pico-8 play session: no input (idle), after a click and taps of 🅾, ❎, 🅾+❎, 🅾 in the second before t = 0

[t = 1 s] idle ~1s (no d-pad/buttons)
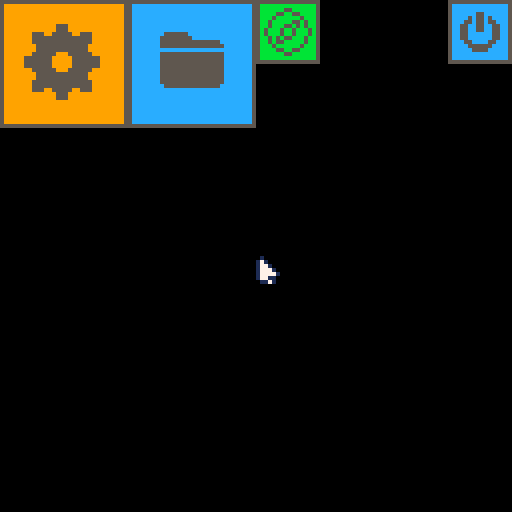

pico-8 cartridge
version 42
__lua__
function _init()
 poke(0x5f2d, 1)
 tiles={}
 apps={}
 buttons={}
 crtile(0,0,2,2,9,64)
 crtile(112,0,1,1,12,68)
 crtile(32,0,2,2,12,70)
 crtile(64,0,1,1,11,74)
 ao=0
 pa=0
end

function _update()
 msx=stat(32)
 msy=stat(33)
 updbtn()
 powersett()
 for mapp in all(apps) do
  for mbut in all(buttons) do
   if mbut.p==1 then
    if mapp.t==1 then
     pa=1
    end
   end
  end
 end
 unp()
 for mapp in all(apps) do
	  if btnp(4) then
	   ao=0
	   del(apps,mapp)
	   del(buttons,mbut)
	 end
 end
 if stat(34)==1 and ao==0 then
  if msx>0 and msx<32 then
   if msy>0 and msy<32 then
    ao=1
    crapp("settings",9)
   end
  end
  if msx>112 and msx<128 then
   if msy>0 and msy<16 then
    ao=2
    crapp("power",9,1)
    crtbtn(40,40,50,10,"shutdown")
   end
  end
  if msx>32 and msx<63 then
   if msy>0 and msy<31 then
    ao=3
    crapp("picocart",9,1)
    --crtbtn(40,40,50,10,"shutdown")
   end
  end
  if msx>64 and msx<79 then
   if msy>0 and msy<15 then
    ao=4
    crapp("getting started ▶",9,1)
    --crtbtn(40,40,50,10,"shutdown")
   end
  end
 end
end

function _draw()
 cls(0)
 drtile()
 drwapp()
 drwbtn()
 spr(0,msx,msy)
end
-->8
--tiles logick
function crtile(x,y,w,h,tcolor,t)
 mtile={}
 mtile.x=x
 mtile.y=y
 mtile.w=w
 mtile.h=h
 mtile.c=tcolor
 mtile.t=t
 add(tiles,mtile)
end

function uptile()
 
end

function drtile()
 for mtile in all(tiles) do
  rectfill(mtile.x,mtile.y,mtile.x+mtile.w*16-1,mtile.y+mtile.h*16-1,mtile.c)
  rect(mtile.x,mtile.y,mtile.x+mtile.w*16-1,mtile.y+mtile.h*16-1,5)
  spr(mtile.t,mtile.x,mtile.y,mtile.w*2,mtile.h*2)
 end
end
-->8
--apps logick
function crapp(n,c,t)
 mapp={}
 mapp.c=c
 mapp.n=n
 mapp.t=t
 add(apps,mapp)
end

function updapp()

end

function drwapp()
 for mapp in all(apps) do
  rectfill(0,0,127,127,6)
  rectfill(0,0,127,7,mapp.c)
  rect(0,0,127,127,5)
  rect(0,0,127,7,5)
  print(mapp.n,2,2,0)
 end
end
-->8
--buttons logick
function crtbtn(bx,by,bw,bh,bt)
 mbut={}
 mbut.x=bx
 mbut.y=by
 mbut.w=bw
 mbut.h=bh
 mbut.t=bt
 mbut.p=0
 add(buttons,mbut)
end

function updbtn()
 if stat(34)==1 then
  for mbut in all(buttons) do
   if msx>mbut.x and msx<mbut.x+mbut.w then
    if msy>mbut.y and msy<mbut.y+mbut.h then
     mbut.p=1
    end
   end
  end
 end
end

function drwbtn()
 for mapp in all(apps) do
	 for mbut in all(buttons) do
	  rectfill(mbut.x,mbut.y,mbut.x+mbut.w-1,mbut.y+mbut.h-1,mapp.c)
	  print(mbut.t,mbut.x+2,mbut.y+2,0)
	 end
	end
end
-->8
--system tools
function powersett()
 if pa==1 then
  cls(5)
  print("shutdown...",50,60,9)
  delay(60)
  _quit()
 end
end

function delay(frames)
 for i = 1, frames do
  flip()  
 end
end

function _quit()
 for mbut in all(buttons) do
  for mapp in all(apps) do
   del(apps,mapp)
   del(buttons,mbut)
   for mtile in all(tiles) do
   del(tiles,mtile)
   end
  end
 end
 pa=0
 reload()
end

function unp()
for mbut in all(buttons) do
 mbut.p=0
end
end
__gfx__
01000000000000000000000000000000000000000000000000000000000000000000000000000000000000000000000000000000000000000000000000000000
17100000009999000000000000000000000000000000000000000000000000000000000000000000000000000000000000000000000000000000000000000000
17710000099999900000000000000000000000000000000000000000000000000000000000000000000000000000000000000000000000000000000000000000
17771000066696900000000000000000000000000000000000000000000000000000000000000000000000000000000000000000000000000000000000000000
17777100069699900000000000000000000000000000000000000000000000000000000000000000000000000000000000000000000000000000000000000000
17711000066666600000000000000000000000000000000000000000000000000000000000000000000000000000000000000000000000000000000000000000
01171000006666000000000000000000000000000000000000000000000000000000000000000000000000000000000000000000000000000000000000000000
00000000000000000000000000000000000000000000000000000000000000000000000000000000000000000000000000000000000000000000000000000000
00000000000000000000000000000000000000000000000000000000000000000000000000000000000000000000000000000000000000000000000000000000
00000000000000000000000000000000000000000000000000000000000000000000000000000000000000000000000000000000000000000000000000000000
00000000000000000000000000000000000000000000000000000000000000000000000000000000000000000000000000000000000000000000000000000000
00000000000000000000000000000000000000000000000000000000000000000000000000000000000000000000000000000000000000000000000000000000
00000000000000000000000000000000000000000000000000000000000000000000000000000000000000000000000000000000000000000000000000000000
00000000000000000000000000000000000000000000000000000000000000000000000000000000000000000000000000000000000000000000000000000000
00000000000000000000000000000000000000000000000000000000000000000000000000000000000000000000000000000000000000000000000000000000
00000000000000000000000000000000000000000000000000000000000000000000000000000000000000000000000000000000000000000000000000000000
00000000000000000000000000000000000000000000000000000000000000000000000000000000000000000000000000000000000000000000000000000000
00000000000000000000000000000000000000000000000000000000000000000000000000000000000000000000000000000000000000000000000000000000
00000000000000000000000000000000000000000000000000000000000000000000000000000000000000000000000000000000000000000000000000000000
00000000000000000000000000000000000000000000000000000000000000000000000000000000000000000000000000000000000000000000000000000000
00000000000000000000000000000000000000000000000000000000000000000000000000000000000000000000000000000000000000000000000000000000
00000000000000000000000000000000000000000000000000000000000000000000000000000000000000000000000000000000000000000000000000000000
00000000000000000000000000000000000000000000000000000000000000000000000000000000000000000000000000000000000000000000000000000000
00000000000000000000000000000000000000000000000000000000000000000000000000000000000000000000000000000000000000000000000000000000
00000000000000000000000000000000000000000000000000000000000000000000000000000000000000000000000000000000000000000000000000000000
00000000000000000000000000000000000000000000000000000000000000000000000000000000000000000000000000000000000000000000000000000000
00000000000000000000000000000000000000000000000000000000000000000000000000000000000000000000000000000000000000000000000000000000
00000000000000000000000000000000000000000000000000000000000000000000000000000000000000000000000000000000000000000000000000000000
00000000000000000000000000000000000000000000000000000000000000000000000000000000000000000000000000000000000000000000000000000000
00000000000000000000000000000000000000000000000000000000000000000000000000000000000000000000000000000000000000000000000000000000
00000000000000000000000000000000000000000000000000000000000000000000000000000000000000000000000000000000000000000000000000000000
00000000000000000000000000000000000000000000000000000000000000000000000000000000000000000000000000000000000000000000000000000000
00000000000000000000000000000000000000000000000000000000000000000000000000000000000000000000000000000000000000000000000000000000
00000000000000000000000000000000000000000000000000000000000000000000000000000000000000000000000000000000000000000000000000000000
00000000000000000000000000000000000000000000000000000000000000000000000000000000000000055000000000000000000000000000000000000000
00000000000000000000000000000000000000055000000000000000000000000000000000000000000005500550000000000000000000000000000000000000
00000000000000000000000000000000000005055050000000000000000000000000000000000000000050000005000000000000000000000000000000000000
00000000000000000000000000000000000055055055000000000000000000000000000000000000000500000550500000000000000000000000000000000000
00000000000000555000000000000000000550055005500000000000000000000000000000000000000500055050500000000000000000000000000000000000
00000000000000555000000000000000000550055005500000000000000000000000000000000000005000500500050000000000000000000000000000000000
00000000555005555500555000000000000550000005500000000000055555500000000000000000005000500500050000000000000000000000000000000000
00000000555555555555555000000000000550000005500000000000555555550000000000000000000505055000500000000000000000000000000000000000
00000000555555555555555000000000000055000055000000000000555555555555555000000000000505500000500000000000000000000000000000000000
00000000055555555555550000000000000005555550000000000000555555555555555500000000000050000005000000000000000000000000000000000000
00000000055555555555550000000000000000555500000000000000000000000000000000000000000005500550000000000000000000000000000000000000
00000000555555000555555000000000000000000000000000000000555555555555555500000000000000055000000000000000000000000000000000000000
00000055555550000055555550000000000000000000000000000000555555555555555500000000000000000000000000000000000000000000000000000000
00000055555550000055555550000000000000000000000000000000555555555555555500000000000000000000000000000000000000000000000000000000
00000055555550000055555550000000000000000000000000000000555555555555555500000000000000000000000000000000000000000000000000000000
00000000555555000555555000000000000000000000000000000000555555555555555500000000000000000000000000000000000000000000000000000000
00000000055555555555550000000000000000000000000000000000555555555555555500000000000000000000000000000000000000000000000000000000
00000000055555555555550000000000000000000000000000000000555555555555555500000000000000000000000000000000000000000000000000000000
00000000555555555555555000000000000000000000000000000000555555555555555500000000000000000000000000000000000000000000000000000000
00000000555555555555555000000000000000000000000000000000055555555555555000000000000000000000000000000000000000000000000000000000
00000000555005555500555000000000000000000000000000000000000000000000000000000000000000000000000000000000000000000000000000000000
00000000000000555000000000000000000000000000000000000000000000000000000000000000000000000000000000000000000000000000000000000000
00000000000000555000000000000000000000000000000000000000000000000000000000000000000000000000000000000000000000000000000000000000
